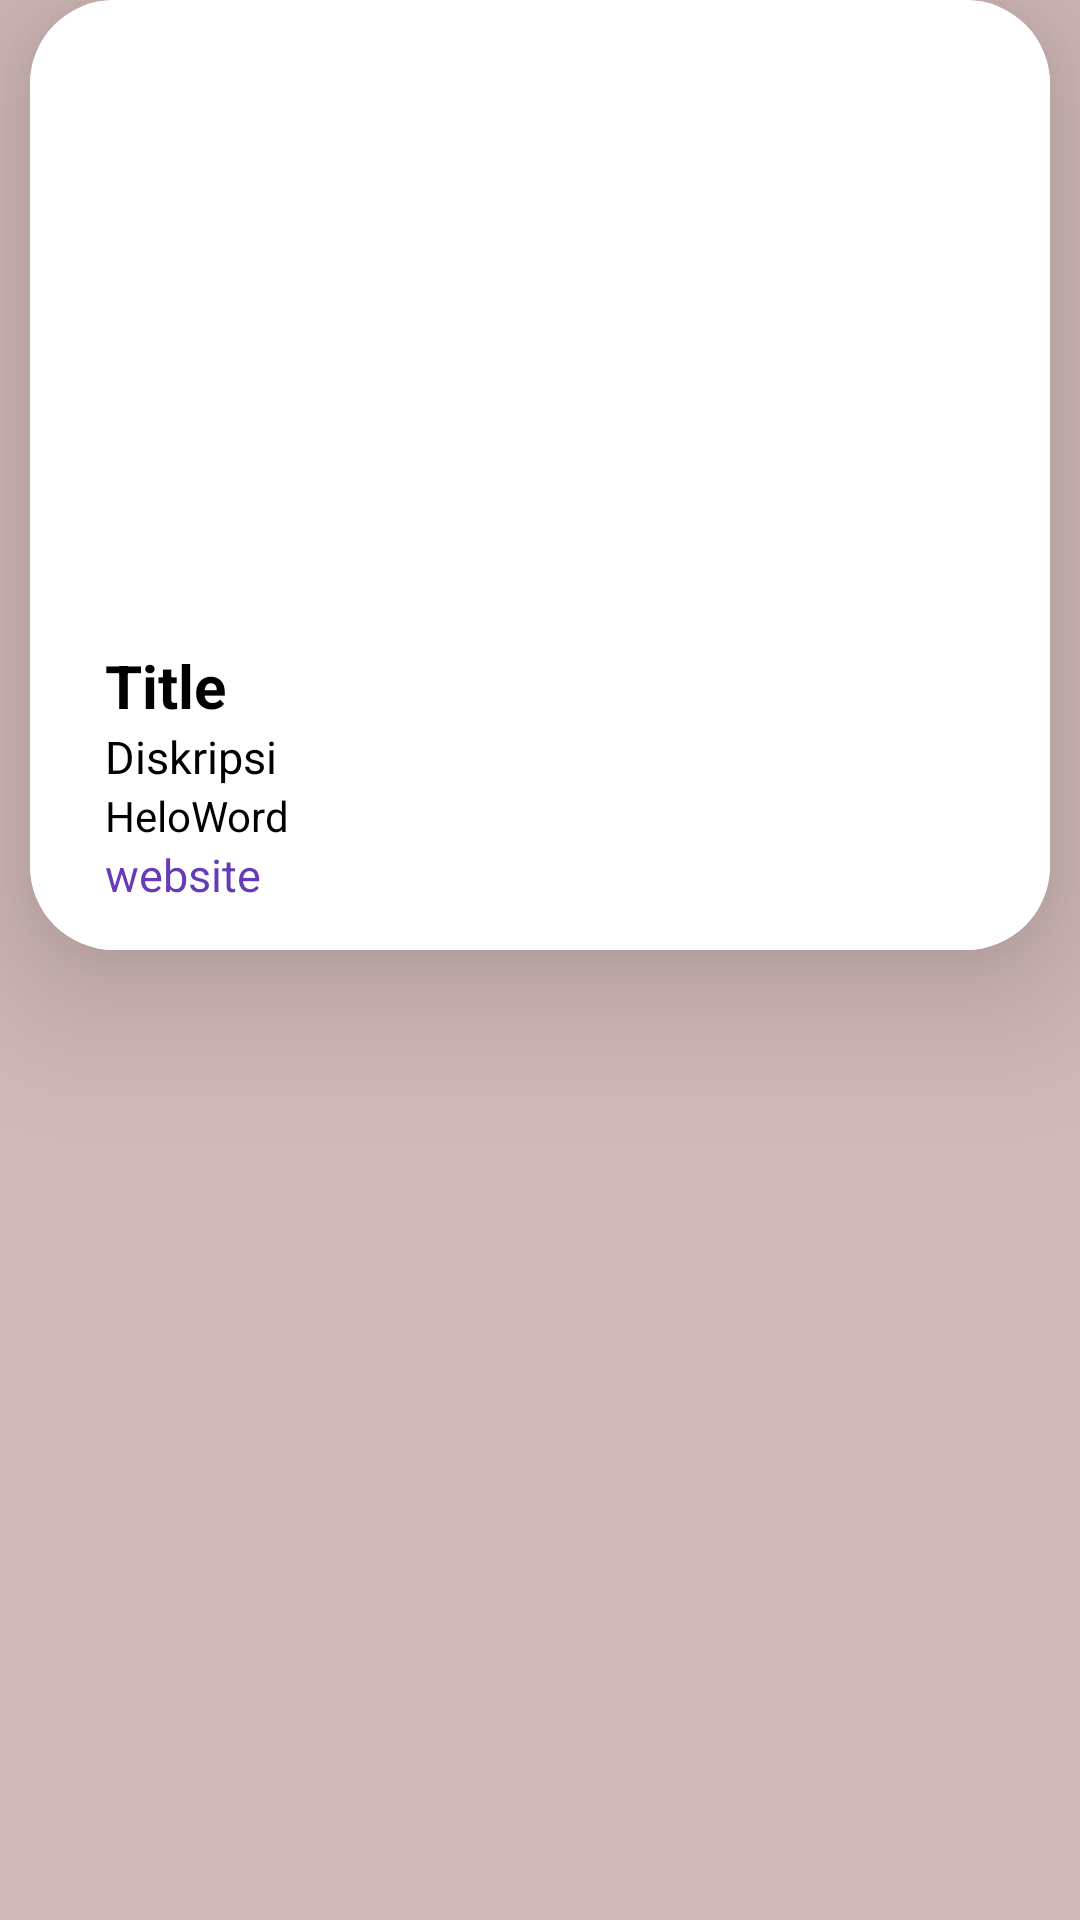

Reconstruct the res/layout file that produces this screen, plus the resources it refers to.
<!-- AndroidManifest.xml: application theme Theme.BayuTugas4 -->
<!-- res/layout/listpemrograman.xml -->
<?xml version="1.0" encoding="utf-8"?>
<LinearLayout xmlns:android="http://schemas.android.com/apk/res/android"
    xmlns:app="http://schemas.android.com/apk/res-auto"
    android:orientation="vertical"
    android:layout_width="match_parent"
    android:layout_height="match_parent"
    android:background="#D1B8B8">
    <androidx.cardview.widget.CardView
        android:layout_width="match_parent"
        android:layout_height="wrap_content"
        android:layout_marginBottom="10dp"
        android:layout_marginLeft="10dp"
        android:layout_marginRight="10dp"
        app:cardCornerRadius="28dp"
        app:cardElevation="28dp">
        <LinearLayout
            android:padding="10dp"
            android:layout_width="match_parent"
            android:layout_height="wrap_content"
            android:background="#FFFFFF"
            android:orientation="vertical">
            <ImageView
                android:id="@+id/logo"
                android:layout_width="match_parent"
                android:layout_height="200dp" />
            <LinearLayout
                android:padding="5dp"
                android:layout_marginLeft="10dp"
                android:layout_width="wrap_content"
                android:layout_height="wrap_content"
                android:orientation="vertical">
                <TextView
                    android:id="@+id/NamePerograman"
                    android:layout_width="wrap_content"
                    android:text="Title"
                    android:textSize="20dp"
                    android:textStyle="bold"
                    android:textColor="#000000"
                    android:layout_height="wrap_content"/>

                <TextView
                    android:id="@+id/deskripsi"
                    android:text="Diskripsi"
                    android:layout_width="wrap_content"
                    android:textSize="15dp"
                    android:textColor="@color/black"
                    android:layout_height="wrap_content"/>
                <TextView
                    android:id="@+id/heloWord"
                    android:text="HeloWord"
                    android:textColor="@color/black"
                    android:layout_width="wrap_content"
                    android:layout_height="match_parent"/>
                <TextView
                    android:id="@+id/detailJava"
                    android:layout_width="wrap_content"
                    android:text="website"
                    android:textSize="15dp"
                    android:textColor="#673AB7"
                    android:layout_height="wrap_content"/>
            </LinearLayout>
        </LinearLayout>
    </androidx.cardview.widget.CardView>
</LinearLayout>
<!-- resources referenced by this layout -->
<resources>
  <style name="Theme.BayuTugas4" parent="Theme.MaterialComponents.DayNight.DarkActionBar">
          
          <item name="colorPrimary">@color/purple_500</item>
          <item name="colorPrimaryVariant">@color/purple_700</item>
          <item name="colorOnPrimary">@color/white</item>
          
          <item name="colorSecondary">@color/teal_200</item>
          <item name="colorSecondaryVariant">@color/teal_700</item>
          <item name="colorOnSecondary">@color/black</item>
          
          <item name="android:statusBarColor" tools:targetApi="l">?attr/colorPrimaryVariant</item>
          
      </style>
  <!-- not gathered from this repository: default colours our renderer supplied (Android Studio template values) -->
  <color name="purple_500">#FF6200EE</color>
  <color name="purple_700">#FF3700B3</color>
  <color name="teal_200">#FF03DAC5</color>
  <color name="teal_700">#FF018786</color>
  <color name="black">#FF000000</color>
  <color name="white">#FFFFFFFF</color>
</resources>
